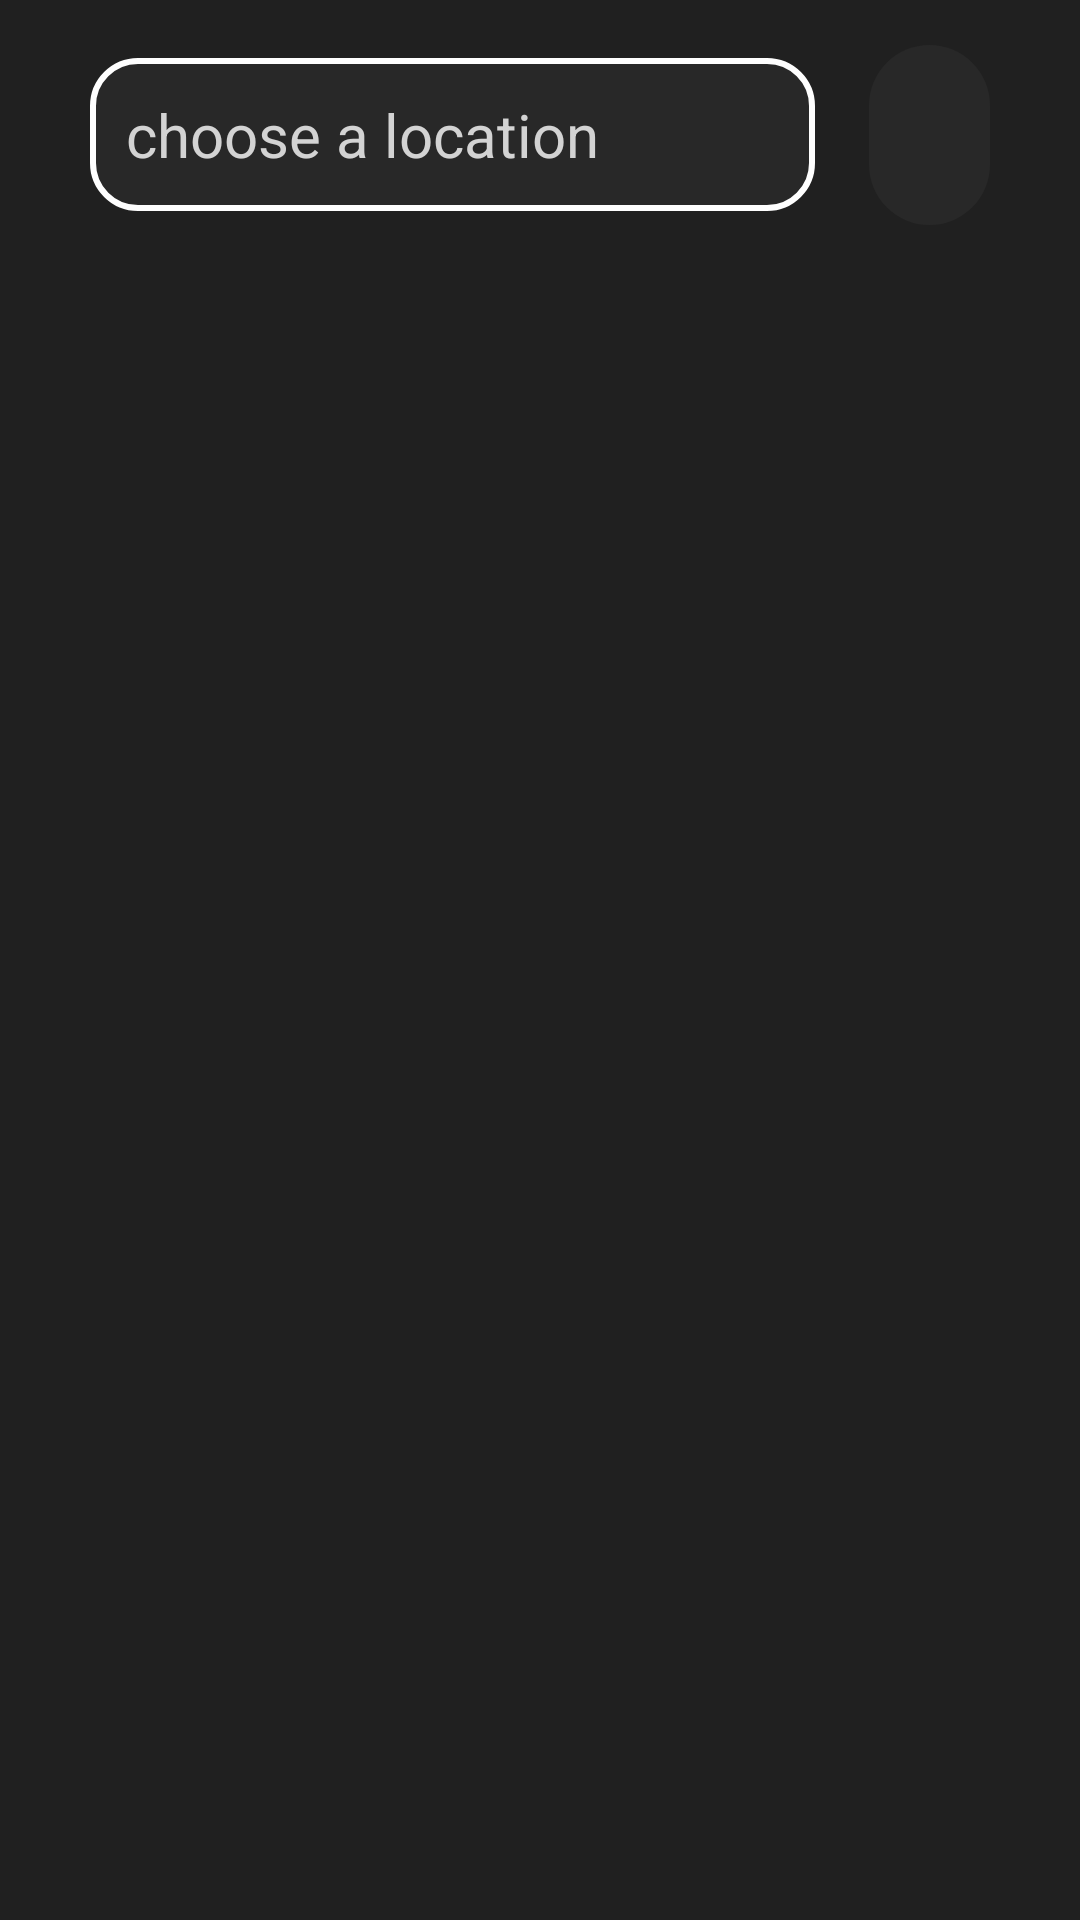

Produce the Android XML layout that renders to this screen, including the resource entries it uses.
<!-- AndroidManifest.xml: application theme Base.Theme.APPWeather -->
<!-- res/layout/fragment_city_list.xml -->
<?xml version="1.0" encoding="utf-8"?>
<androidx.constraintlayout.widget.ConstraintLayout xmlns:android="http://schemas.android.com/apk/res/android"
    xmlns:app="http://schemas.android.com/apk/res-auto"
    xmlns:tools="http://schemas.android.com/tools"
    android:layout_width="match_parent"
    android:layout_height="match_parent"
    android:paddingStart="@dimen/MarginHorizontalScreen"
    android:paddingEnd="@dimen/MarginHorizontalScreen"
    android:paddingTop="@dimen/MarginVerticalScreen"
    tools:context=".presentation.city_list.CityListFragment">


    <LinearLayout
        android:id="@+id/linearLayout"
        android:layout_width="0dp"
        android:layout_height="60dp"
        android:gravity="center"
        android:orientation="horizontal"
        app:layout_constraintEnd_toEndOf="parent"
        app:layout_constraintStart_toStartOf="parent"
        app:layout_constraintTop_toTopOf="parent">

        <EditText
            android:id="@+id/search"
            android:layout_width="wrap_content"
            android:layout_height="wrap_content"
            android:layout_marginEnd="18dp"
            android:layout_weight="3"
            android:background="@drawable/edit_text_shape"
            android:drawableStart="@drawable/ic_search"
            android:drawablePadding="5dp"
            android:drawableTint="@color/onSurface"
            android:hint="@string/choose_a_location"
            android:inputType="text"
            android:imeOptions="actionSend"
            android:maxLines="1"
            android:textSize="20sp"
            android:textColor="@color/onSurface"
            android:padding="12dp" />

        <ImageView
            android:id="@+id/locationBtn"
            android:layout_width="wrap_content"
            android:layout_height="match_parent"
            android:layout_weight="1"
            android:background="@drawable/button_shape_roundend"
            android:padding="10dp"
            android:src="@drawable/ic_add_location"
            app:tint="@color/onSurface" />

    </LinearLayout>

    <androidx.recyclerview.widget.RecyclerView
        android:id="@+id/cityList"
        android:layout_width="0dp"
        android:layout_height="0dp"
        android:layout_marginTop="15dp"
        app:layout_constraintBottom_toBottomOf="parent"
        app:layout_constraintEnd_toEndOf="parent"
        app:layout_constraintStart_toStartOf="parent"
        app:layout_constraintTop_toBottomOf="@+id/linearLayout"
        tools:itemCount="1"
        tools:listitem="@layout/weather_location_item">

    </androidx.recyclerview.widget.RecyclerView>

    <ProgressBar
        android:id="@+id/progressBar"
        style="?android:attr/progressBarStyle"
        android:visibility="gone"
        android:layout_width="109dp"
        android:layout_height="99dp"
        app:layout_constraintBottom_toBottomOf="parent"
        app:layout_constraintEnd_toEndOf="parent"
        app:layout_constraintStart_toStartOf="parent"
        app:layout_constraintTop_toBottomOf="@+id/linearLayout" />

</androidx.constraintlayout.widget.ConstraintLayout>
<!-- res/layout/weather_location_item.xml (included above) -->
<?xml version="1.0" encoding="utf-8"?>
<androidx.constraintlayout.widget.ConstraintLayout xmlns:android="http://schemas.android.com/apk/res/android"
    xmlns:app="http://schemas.android.com/apk/res-auto"
    xmlns:tools="http://schemas.android.com/tools"
    android:layout_width="match_parent"
    android:layout_height="@dimen/list_item_height"
    android:padding="@dimen/margin_medium"
    android:focusable="true"
    android:clickable="true"
    android:foreground="?android:attr/selectableItemBackground"
    android:background="@drawable/background_weather_location_item">

    <TextView
        android:id="@+id/cityName"
        android:layout_width="wrap_content"
        android:layout_height="wrap_content"
        tools:text="Lisbon"
        android:textSize="30sp"
        app:layout_constraintTop_toTopOf="parent"
        app:layout_constraintStart_toStartOf="parent" />

    <TextView
        android:id="@+id/dayInfo"
        android:layout_width="wrap_content"
        android:layout_height="wrap_content"
        tools:text="23 September, Sunday"
        android:textSize="18sp"
        app:layout_constraintTop_toBottomOf="@+id/cityName"
        app:layout_constraintStart_toStartOf="parent"
        />

    <TextView
        android:id="@+id/tempInfo"
        android:layout_width="wrap_content"
        android:layout_height="wrap_content"
        android:textSize="58sp"
        app:layout_constraintStart_toStartOf="parent"
        app:layout_constraintTop_toBottomOf="@+id/dayInfo"
        tools:text="12º" />

    <TextView
        android:id="@+id/conditionInfo"
        android:layout_width="wrap_content"
        android:layout_height="wrap_content"
        android:textSize="26sp"
        android:paddingBottom="10dp"
        app:layout_constraintBottom_toBottomOf="@+id/tempInfo"
        app:layout_constraintStart_toEndOf="@+id/tempInfo"
        tools:text="Heavy rain" />

    <ImageView
        android:id="@+id/imgWeather"
        android:layout_width="105dp"
        android:layout_height="106dp"
        app:layout_constraintEnd_toEndOf="parent"
        app:layout_constraintTop_toTopOf="parent"
        tools:srcCompat="@drawable/cloudy" />


</androidx.constraintlayout.widget.ConstraintLayout>
<!-- resources referenced by this layout -->
<resources>
  <color name="onSurface">#FFFEFEFE</color>
  <dimen name="MarginHorizontalScreen">30dp</dimen>
  <dimen name="MarginVerticalScreen">15dp</dimen>
  <dimen name="list_item_height">166dp</dimen>
  <dimen name="margin_medium">16dp</dimen>
  <!-- drawable background_weather_location_item (drawable) -->
  <?xml version="1.0" encoding="utf-8"?>
  <shape xmlns:android="http://schemas.android.com/apk/res/android" android:shape="rectangle">
  
      <corners
          android:radius="25dp" />
  
      <gradient
          android:type="linear"
          android:angle="360"
          android:startColor="#8437d1"
          android:endColor="#473fb8" />
  </shape>
  <!-- drawable button_shape_roundend (drawable) -->
  <?xml version="1.0" encoding="utf-8"?>
  <shape xmlns:android="http://schemas.android.com/apk/res/android" android:shape="rectangle">
      <solid android:color="@color/surface" />
      <corners android:radius="85dp" />
  </shape>
  <!-- drawable edit_text_shape (drawable) -->
  <?xml version="1.0" encoding="utf-8"?>
  <shape xmlns:android="http://schemas.android.com/apk/res/android">
      <stroke
          android:width="2dp"
          android:color="@color/onSurface"/>
  
      <corners android:radius="15dp" />
      <solid
          android:color="@color/surface"
          />
  
  </shape>
  <string name="choose_a_location">choose a location</string>
  <style name="Base.Theme.APPWeather" parent="Theme.Material3.DayNight.NoActionBar">
          
          <item name="android:windowBackground">@color/background</item>
          <item name="android:textColor">@color/onBackground</item>
          <item name="colorSurface">@color/surface</item>
          <item name="colorOnSurface">@color/onSurface</item>
          <item name="colorOnPrimary">@color/onBackground</item>
          <item name="android:textColorHint">@color/onBackground</item>
          <item name="android:statusBarColor">@color/background</item>
          <item name="colorControlNormal">@color/onSurface</item>
          <item name="colorControlActivated">@color/onSurface</item>
          <item name="colorControlHighlight">@color/onSurface</item>
          <item name="editTextColor">@color/onSurface</item>
      </style>
  <color name="surface">#FF282828</color>
  <color name="background">#FF202020</color>
  <color name="onBackground">#FFD3D3D3</color>
</resources>
